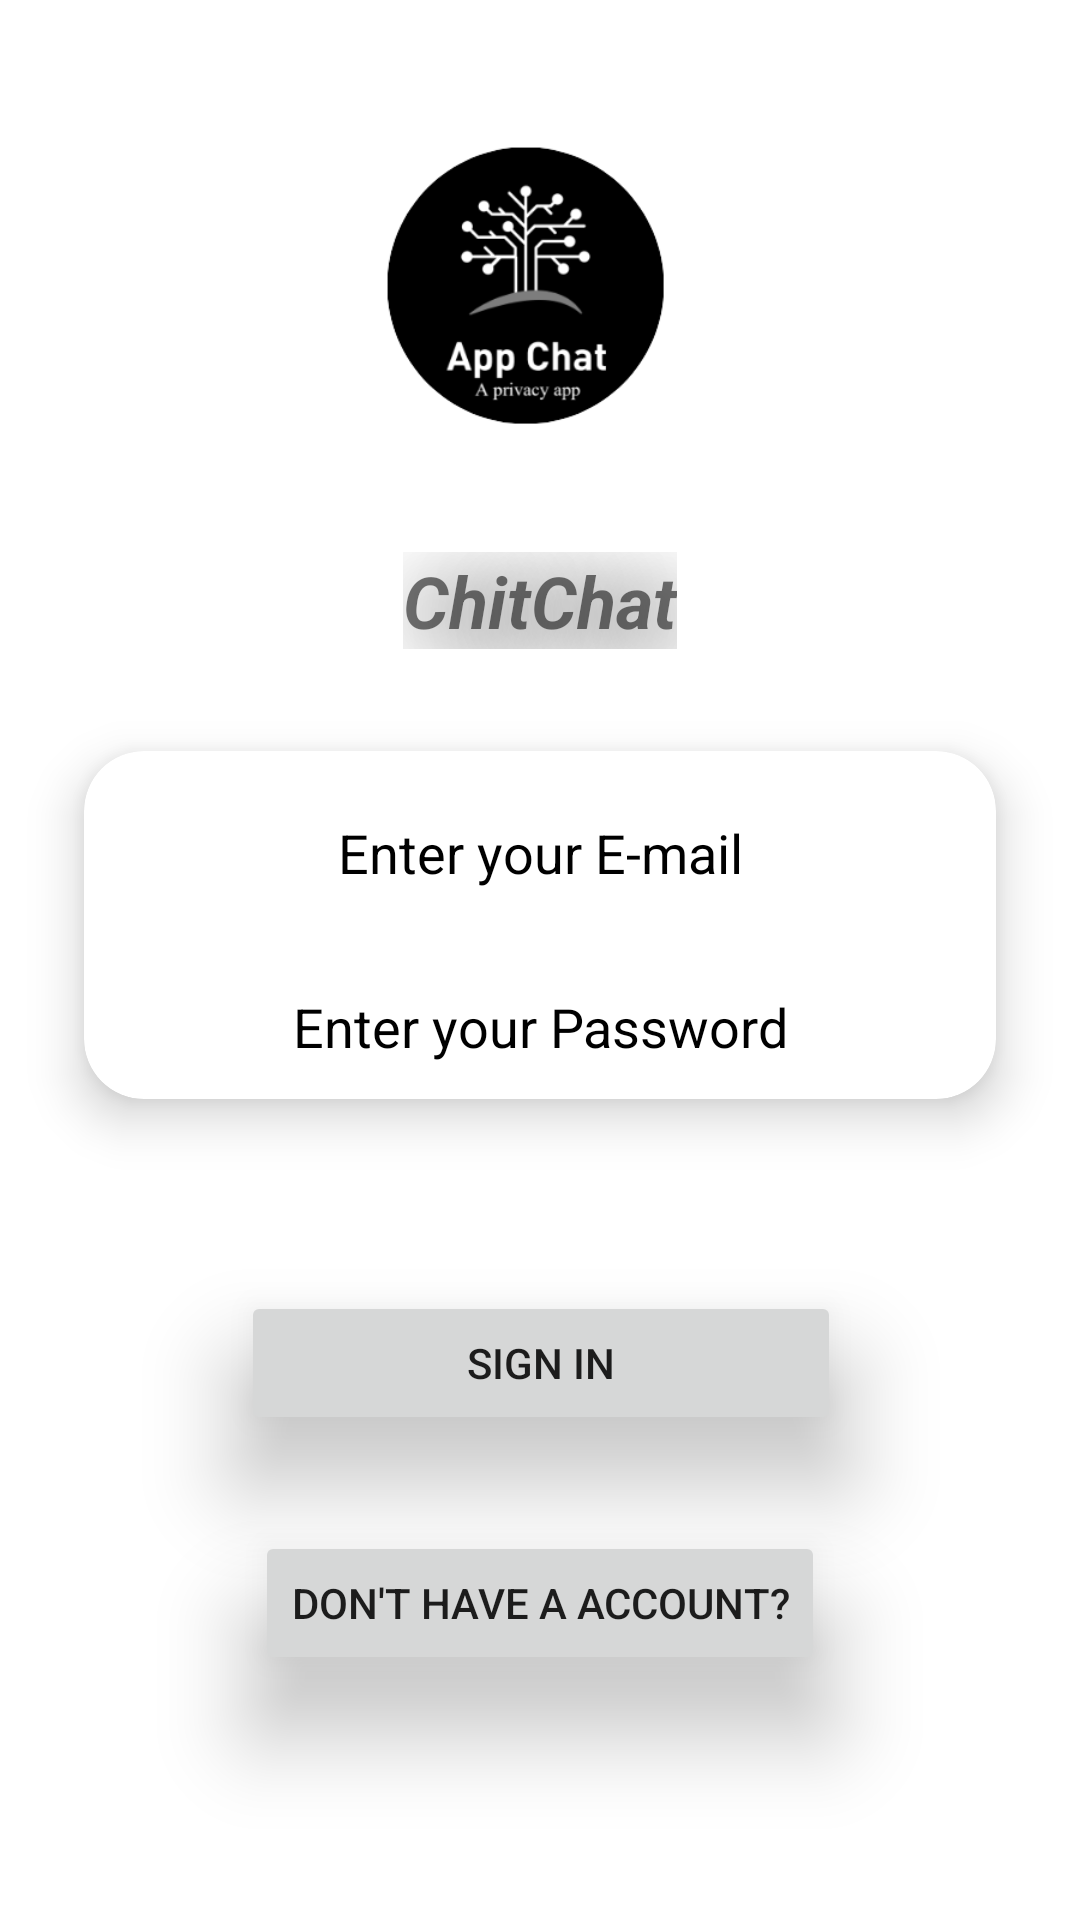

Android layout source for this screen:
<!-- AndroidManifest.xml: application theme Theme.BasicChatApp -->
<!-- res/layout/activity_signin.xml -->
<?xml version="1.0" encoding="utf-8"?>
<ScrollView xmlns:android="http://schemas.android.com/apk/res/android"
    xmlns:app="http://schemas.android.com/apk/res-auto"
    xmlns:tools="http://schemas.android.com/tools"
    android:layout_width="match_parent"
    android:fillViewport="true"
    android:layout_height="match_parent"
    tools:context=".Activity.SIgnInActivity">
    <androidx.constraintlayout.widget.ConstraintLayout
        android:layout_width="match_parent"
        android:layout_height="match_parent"
        tools:context=".Activity.SignUpActivity">

        <ImageView
            android:id="@+id/imageView"
            android:layout_width="200dp"
            android:layout_height="200dp"
            android:contentDescription="@string/todo"
            app:layout_constraintEnd_toEndOf="parent"
            app:layout_constraintStart_toStartOf="parent"
            app:layout_constraintTop_toTopOf="parent"
            app:srcCompat="@drawable/logo" />

        <androidx.cardview.widget.CardView
            android:id="@+id/cardView"
            android:layout_width="match_parent"
            android:layout_height="wrap_content"
            android:layout_margin="10dp"
            android:layout_marginStart="8dp"
            android:layout_marginTop="70dp"
            app:cardBackgroundColor="@color/white"
            app:cardCornerRadius="20dp"
            app:cardElevation="10dp"
            app:cardMaxElevation="12dp"

            app:cardPreventCornerOverlap="true"
            app:cardUseCompatPadding="true"
            app:layout_constraintStart_toStartOf="parent"
            app:layout_constraintTop_toBottomOf="@+id/textView">

            <LinearLayout
                android:layout_width="match_parent"
                android:layout_height="wrap_content"
                android:gravity="center"
                android:orientation="vertical">


                <EditText
                    android:id="@+id/signInEmail"
                    android:layout_width="wrap_content"
                    android:layout_height="wrap_content"
                    android:layout_marginTop="10dp"
                    android:autofillHints=""
                    android:background="@null"
                    android:ems="10"
                    android:hint="@string/Email"
                    android:inputType="textEmailAddress"
                    android:minHeight="48dp"
                    android:textAlignment="center"
                    android:textColorHint="@color/black"
                    tools:ignore="DuplicateSpeakableTextCheck" />

                <EditText
                    android:id="@+id/signInPassword"
                    android:layout_width="wrap_content"
                    android:layout_height="wrap_content"
                    android:layout_marginTop="10dp"
                    android:autofillHints=""
                    android:background="@null"
                    android:ems="10"
                    android:hint="@string/Password"
                    android:inputType="textPassword"
                    android:minHeight="48dp"
                    android:textAlignment="center"
                    android:textColorHint="@color/black"

                    />

            </LinearLayout>
        </androidx.cardview.widget.CardView>

        <TextView
            android:id="@+id/textView"
            android:layout_width="wrap_content"
            android:layout_height="wrap_content"
            android:text="@string/name"
            android:textSize="24sp"
            android:stateListAnimator="@null"
            android:elevation="10dp"
            android:shadowColor="@color/black"
            android:shadowDx="10"
            android:shadowDy="10"
            android:shadowRadius="70"
            android:textStyle="bold|italic"
            app:layout_constraintBottom_toBottomOf="@+id/imageView"
            app:layout_constraintEnd_toEndOf="parent"
            app:layout_constraintStart_toStartOf="parent"
            app:layout_constraintTop_toBottomOf="@+id/imageView" />

        <Button
            android:id="@+id/button"
            android:layout_width="200dp"
            android:layout_height="wrap_content"
            android:layout_marginTop="40dp"
            android:elevation="20dp"
            android:shadowColor="#8F8888"
            android:shadowDx="10"
            android:shadowDy="10"

            android:stateListAnimator="@null"
            android:text="@string/signIn"
            app:layout_constraintEnd_toEndOf="parent"
            app:layout_constraintHorizontal_bias="0.502"
            app:layout_constraintStart_toStartOf="parent"
            app:layout_constraintTop_toBottomOf="@+id/cardView" />

        <Button
            android:id="@+id/button2"
            android:layout_width="wrap_content"
            android:layout_height="wrap_content"
            android:layout_marginTop="32dp"
            android:elevation="20dp"
            android:stateListAnimator="@null"
            android:text="@string/dont"
            app:layout_constraintEnd_toEndOf="parent"
            app:layout_constraintStart_toStartOf="parent"
            app:layout_constraintTop_toBottomOf="@+id/button" />
    </androidx.constraintlayout.widget.ConstraintLayout>

</ScrollView>
<!-- resources referenced by this layout -->
<resources>
  <color name="black">#FF000000</color>
  <color name="white">#FFFFFFFF</color>
  <!-- drawable logo: png bitmap (drawable-v24, 26018 bytes) -->
  <string name="Email">Enter your E-mail</string>
  <string name="Password">Enter your Password</string>
  <string name="dont">Don\'t have a account?</string>
  <string name="name">ChitChat</string>
  <string name="signIn">Sign In</string>
  <string name="todo">TODO</string>
  <style name="Theme.BasicChatApp" parent="Theme.MaterialComponents.DayNight.DarkActionBar">
          
          <item name="colorPrimary">#FFFFFF</item>
          <item name="colorPrimaryVariant">#000000</item>
          <item name="colorOnPrimary">@color/black</item>
          
          <item name="colorSecondary">@color/black</item>
          <item name="colorSecondaryVariant">@color/black</item>
          <item name="colorOnSecondary">@color/black</item>
          
          <item name="android:statusBarColor" tools:targetApi="l">?attr/colorPrimaryVariant</item>
          
      </style>
</resources>
